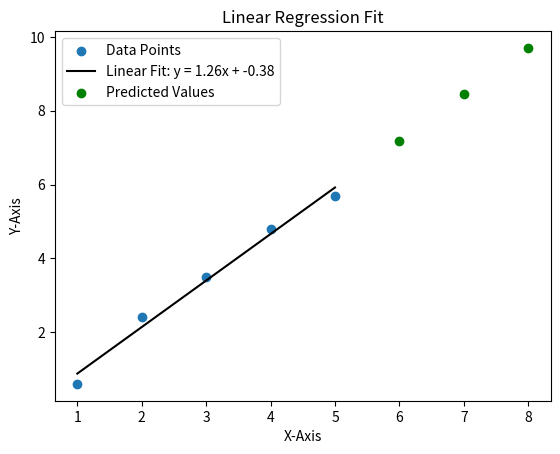

Reproduce this figure in Python.
import numpy as np
import matplotlib.pyplot as plt


def linear_least_squares(x, y):
    x = np.array(x)
    y = np.array(y)

    n = len(x)
    sum_x = np.sum(x)
    sum_y = np.sum(y)
    sum_xy = np.sum(x * y)
    sum_x_squared = np.sum(x ** 2)
    b = (n * sum_xy - sum_x * sum_y) / (n * sum_x_squared - sum_x ** 2)
    # b = (n * sum_xy - sum_y) / (n * sum_x_squared - sum_x)
    a = (sum_y - b * sum_x) / n
    return b, a


def predict_values(x, b, a):
    x = np.array(x)
    y_pred = b * x + a
    return y_pred


def plot_linear_fit(x, y, b, a, x_predict=None, y_predict=None):
    x = np.array(x)
    y = np.array(y)
    plt.scatter(x, y, label='Data Points')
    # print(type(x))
    # print(type(y))
    plt.plot(x, b * x + a, color='black', label=f'Linear Fit: y = {b:.2f}x + {a:.2f}')

    # if x_predict is not None and y_predict is not None:
    plt.scatter(x_predict, y_predict, color='green', label='Predicted Values')

    plt.xlabel('X-Axis')
    plt.ylabel('Y-Axis')
    plt.title('Linear Regression Fit')
    plt.legend()

    # Show the plot
    plt.show()


# Exabple usage:
x_data = [1, 2, 3, 4, 5]
# y_data = [2, 3, 2.5, 4, 3.5]

y_data = [.6, 2.4, 3.5, 4.8, 5.7]
b, a = linear_least_squares(x_data, y_data)

print(f'Linear Equation: y = {b:.2f}x + {a:.2f}')

x_predict = [6, 7, 8]
y_predict = predict_values(x_predict, b, a)

print(f'Predicted Values for x_predict: {y_predict}')

plot_linear_fit(x_data, y_data, b, a, x_predict, y_predict)
